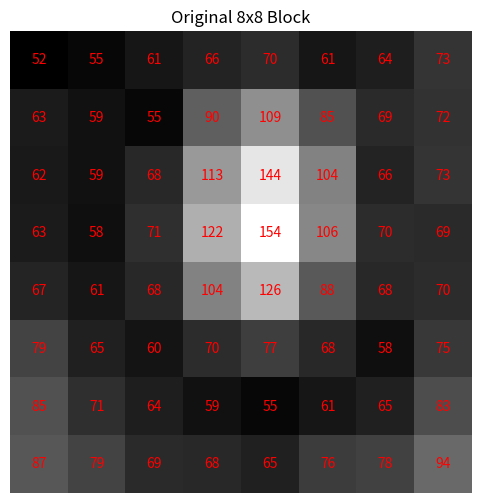
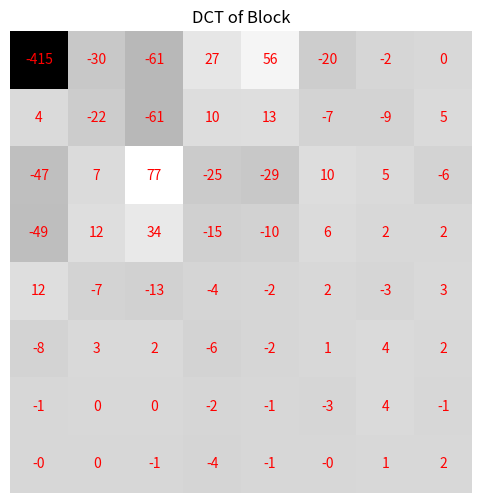
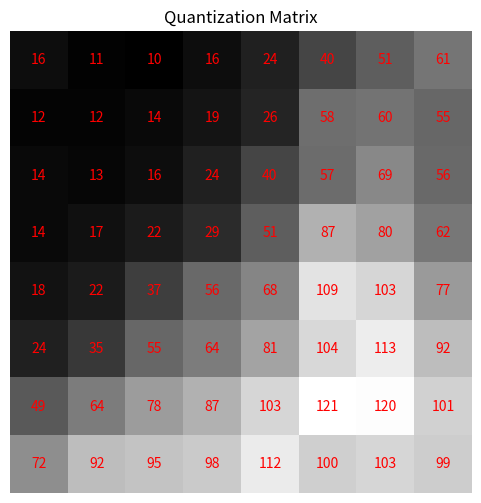
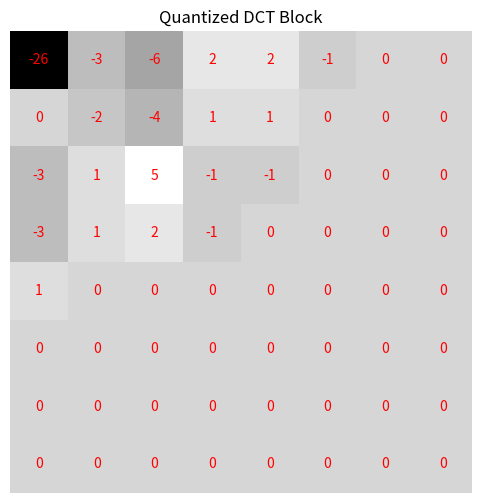
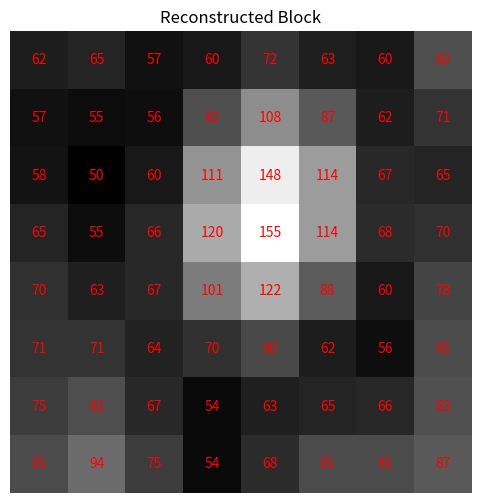

These charts were generated, in order, by the following Python code:
# LLM-generated file; only for README diagrams.

import numpy as np
import matplotlib.pyplot as plt
from scipy.fft import dct, idct

# Function to apply 2D DCT
def dct2(block):
    return dct(dct(block.T, norm='ortho').T, norm='ortho')

# Function to apply 2D inverse DCT
def idct2(block):
    return idct(idct(block.T, norm='ortho').T, norm='ortho')

# Example 8x8 pixel block (values ranging from 0 to 255)
pixel_block = np.array([
    [52, 55, 61, 66, 70, 61, 64, 73],
    [63, 59, 55, 90, 109, 85, 69, 72],
    [62, 59, 68, 113, 144, 104, 66, 73],
    [63, 58, 71, 122, 154, 106, 70, 69],
    [67, 61, 68, 104, 126, 88, 68, 70],
    [79, 65, 60, 70, 77, 68, 58, 75],
    [85, 71, 64, 59, 55, 61, 65, 83],
    [87, 79, 69, 68, 65, 76, 78, 94]
])

# Zero-center the pixel block by subtracting 128
zero_centered_block = pixel_block - 128

# Quantization matrix (example from JPEG standard)
quantization_matrix = np.array([
    [16, 11, 10, 16, 24, 40, 51, 61],
    [12, 12, 14, 19, 26, 58, 60, 55],
    [14, 13, 16, 24, 40, 57, 69, 56],
    [14, 17, 22, 29, 51, 87, 80, 62],
    [18, 22, 37, 56, 68, 109, 103, 77],
    [24, 35, 55, 64, 81, 104, 113, 92],
    [49, 64, 78, 87, 103, 121, 120, 101],
    [72, 92, 95, 98, 112, 100, 103, 99]
])

# Perform DCT
dct_block = dct2(zero_centered_block)

# Quantization step
quantized_block = np.round(dct_block / quantization_matrix)
quantized_block[np.isclose(quantized_block, 0)] = 0  # Replace near-zero values with 0

# Dequantization step
dequantized_block = quantized_block * quantization_matrix

# Perform Inverse DCT
reconstructed_block = idct2(dequantized_block)

# Add 128 back to reverse zero-centering
reconstructed_block += 128

# Function to display a grid with numbers and save as SVG
def save_grid(data, title, filename):
    fig, ax = plt.subplots(figsize=(6, 6))
    ax.imshow(data, cmap='gray')
    ax.set_title(title)
    ax.axis('off')
    for (i, j), val in np.ndenumerate(data):
        ax.text(j, i, f"{val:.0f}", ha='center', va='center', color='red')
    plt.savefig(filename, format='svg', bbox_inches='tight')
    plt.close(fig)

# Save individual images
save_grid(pixel_block, "Original 8x8 Block", "original_8x8_block.svg")
save_grid(dct_block, "DCT of Block", "dct_of_block.svg")
save_grid(quantization_matrix, "Quantization Matrix", "quantization_matrix.svg")
save_grid(quantized_block, "Quantized DCT Block", "quantized_dct_block.svg")
save_grid(np.round(reconstructed_block), "Reconstructed Block", "reconstructed_block.svg")
